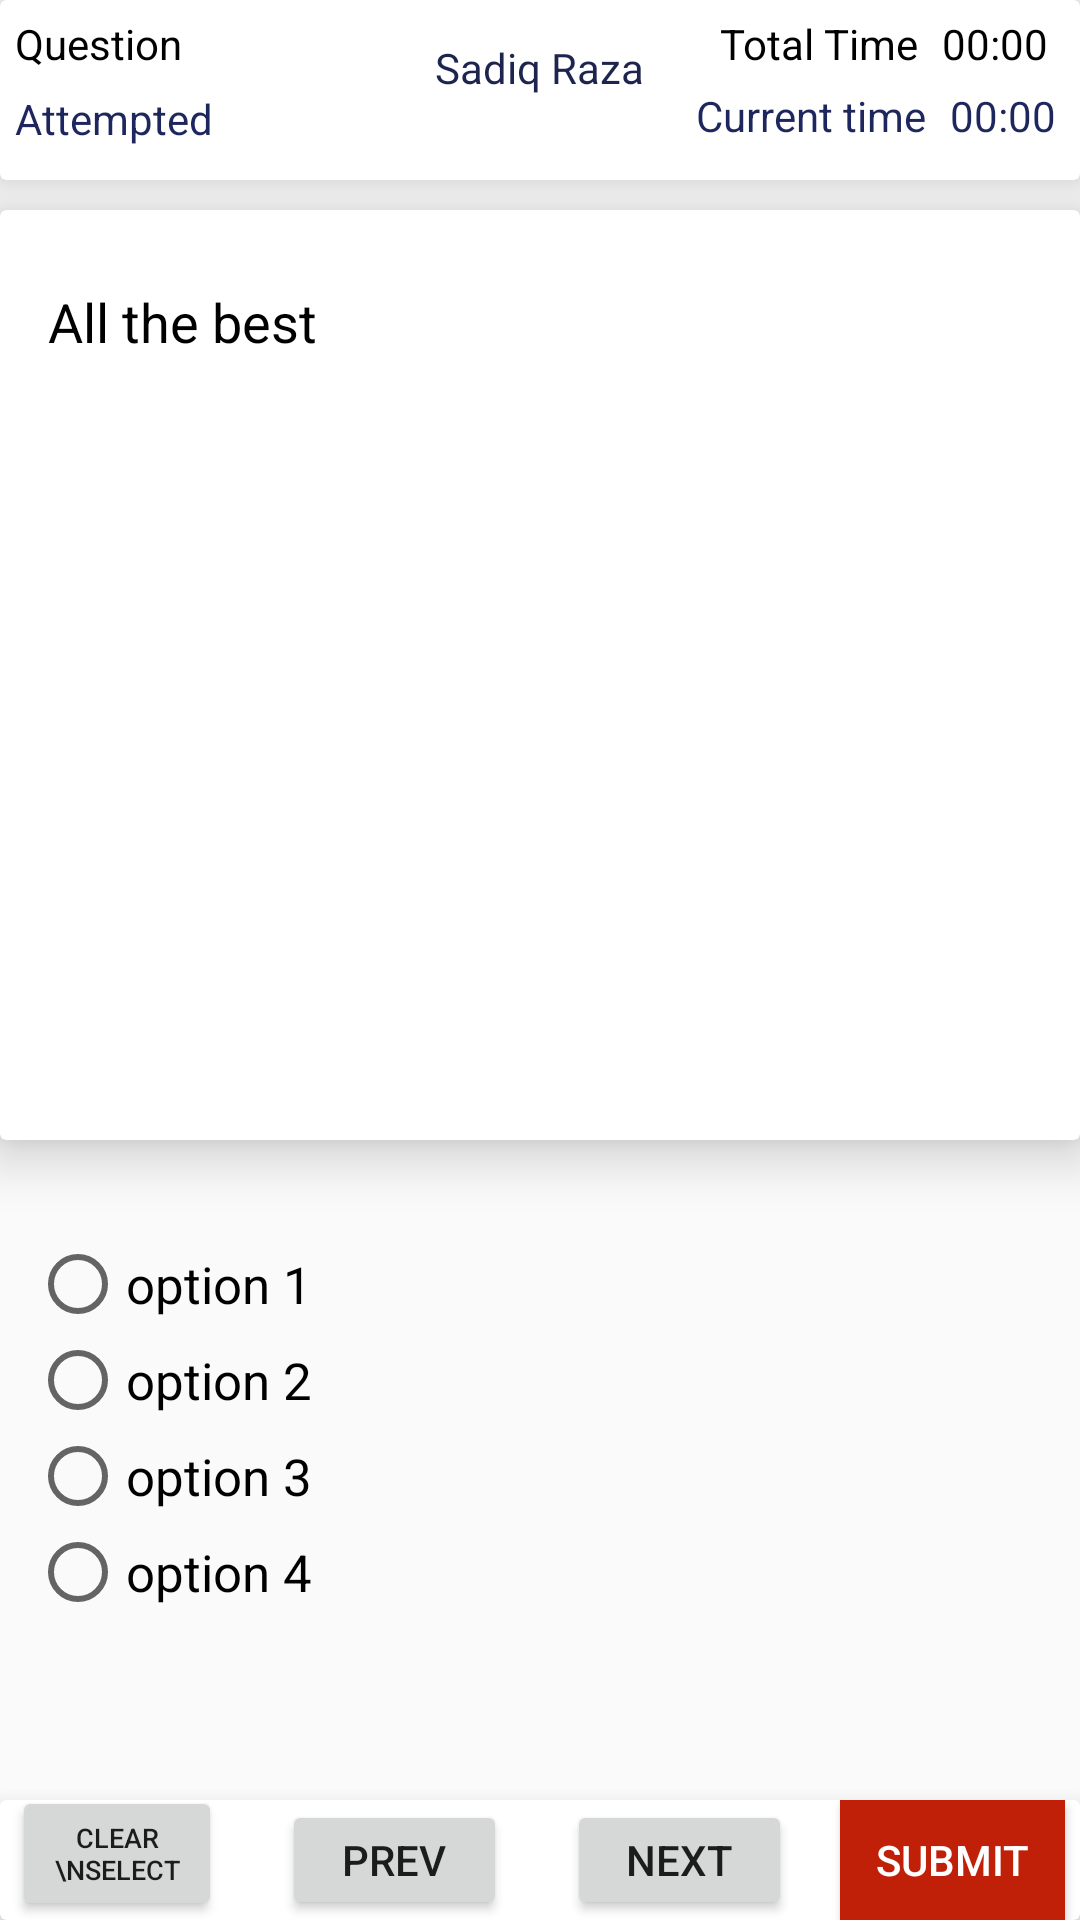

Android layout source for this screen:
<!-- AndroidManifest.xml: application theme AppTheme -->
<!-- res/layout/content_main2.xml -->
<?xml version="1.0" encoding="utf-8"?>
<RelativeLayout xmlns:android="http://schemas.android.com/apk/res/android"
    xmlns:app="http://schemas.android.com/apk/res-auto"
    xmlns:tools="http://schemas.android.com/tools"
    android:layout_width="match_parent"
    android:layout_height="match_parent"
    app:layout_behavior="@string/appbar_scrolling_view_behavior"
    tools:context=".Main2Activity"
    tools:showIn="@layout/activity_main2">

    <android.support.v7.widget.CardView
        android:id="@+id/cardview"
        app:cardElevation="10dp"
        android:layout_width="match_parent"
        android:layout_height="60dp">

        <RelativeLayout
            android:layout_width="match_parent"
            android:layout_height="match_parent">

            <LinearLayout
                android:orientation="vertical"
                android:layout_width="130dp"
                android:layout_height="match_parent">

                <TextView
                    android:id="@+id/qTime"
                    android:textSize="14sp"
                    android:textColor="#000"
                    android:text="@string/question"
                    android:layout_width="match_parent"
                    android:layout_height="22dp"
                    android:layout_marginTop="5dp"
                    android:layout_marginStart="5dp"/>

                <TextView
                    android:id="@+id/aTime"
                    android:layout_width="match_parent"
                    android:layout_height="wrap_content"
                    android:layout_marginStart="5dp"
                    android:layout_marginTop="3dp"
                    android:text="Attempted"
                    android:textColor="@color/colorPrimaryDark"
                    android:textSize="14sp" />

            </LinearLayout>
            <TextView
                android:id="@+id/nameTest"
                android:layout_width="wrap_content"
                android:layout_height="wrap_content"
                android:text="Sadiq Raza"
                android:lines="2"
                android:textColor="@color/colorPrimary"
                android:gravity="center"
                android:layout_centerHorizontal="true"
                android:layout_marginTop="5dp"
                />

            <LinearLayout
                android:id="@+id/ll1"
                android:orientation="horizontal"
                android:layout_alignParentEnd="true"
                android:layout_width="120dp"
                android:layout_marginTop="5dp"
                android:layout_height="wrap_content">

                <TextView
                    android:text="@string/total_time"
                    android:textColor="#000"
                    android:layout_width="wrap_content"
                    android:layout_height="match_parent" />

                <TextView
                    android:id="@+id/totalTime"
                    android:text="00:00"
                    android:textColor="#000"
                    android:layout_marginStart="8dp"
                    android:layout_width="wrap_content"
                    android:layout_height="match_parent" />

            </LinearLayout>

            <LinearLayout

                android:layout_below="@+id/ll1"
                android:orientation="horizontal"
                android:layout_alignParentEnd="true"
                android:layout_width="128dp"
                android:layout_height="wrap_content">

                <TextView

                    android:text="@string/current_time"
                    android:layout_marginTop="5dp"
                    android:layout_width="wrap_content"
                    android:textColor="@color/colorPrimaryDark"
                    android:layout_height="match_parent" />

                <TextView
                    android:id="@+id/currTime"
                    android:layout_marginTop="5dp"
                    android:text="00:00"
                    android:textColor="@color/colorPrimaryDark"
                    android:layout_marginStart="8dp"
                    android:layout_width="wrap_content"
                    android:layout_height="match_parent" />

            </LinearLayout>

        </RelativeLayout>

    </android.support.v7.widget.CardView>

    <android.support.v7.widget.CardView
        android:id="@+id/cardview2"
        app:cardElevation="10dp"
        android:layout_below="@+id/cardview"
        android:layout_marginTop="10dp"
        android:layout_width="match_parent"
        android:layout_height="match_parent"
        android:layout_marginBottom="260dp">

        <HorizontalScrollView
            android:layout_width="match_parent"
            android:layout_height="292dp"
            android:layout_gravity="center"
            android:keepScreenOn="true"
            android:padding="5dp"
            android:scrollbarSize="15dp"
            android:scrollbars="horizontal">


            <ScrollView
                android:layout_width="wrap_content"
                android:layout_height="match_parent"
                android:padding="5dp"
                android:scrollbarSize="15dp"
                android:scrollbars="vertical">

                <TextView
                    android:layout_margin="2dp"
                    android:id="@+id/qText"
                    android:padding="4dp"
                    android:lineSpacingExtra="-6dp"
                    android:layout_width="match_parent"
                    android:layout_height="wrap_content"
                    android:maxWidth="600dp"
                    android:text="All the best"
                    android:textColor="#000000"
                    android:textSize="18sp" />

            </ScrollView>


        </HorizontalScrollView>

    </android.support.v7.widget.CardView>

    <android.support.v7.widget.CardView
        android:id="@+id/cardview3"
        android:layout_width="match_parent"
        android:layout_height="40dp"
        android:layout_alignParentStart="true"
        android:layout_alignParentBottom="true"
        android:layout_marginBottom="0dp"
        app:cardElevation="10dp">

        <android.support.constraint.ConstraintLayout
            android:layout_width="match_parent"
            android:layout_height="match_parent">

            <Button
                android:id="@+id/clear"
                android:layout_width="70dp"
                android:layout_height="45dp"
                android:layout_marginTop="4dp"
                android:layout_marginStart="4dp"
                android:lines="2"
                android:text="Clear \nSelectoin"
                android:textSize="9sp"
                app:layout_constraintBottom_toBottomOf="parent"
                app:layout_constraintStart_toStartOf="parent" />

            <Button
                android:id="@+id/prev"
                android:layout_width="75dp"
                android:layout_height="40dp"
                android:layout_marginStart="20dp"
                android:layout_marginEnd="8dp"
                android:text="Prev"
                app:layout_constraintEnd_toStartOf="@+id/next"
                app:layout_constraintStart_toEndOf="@+id/clear"
                app:layout_constraintBottom_toBottomOf="parent"
                tools:layout_editor_absoluteY="0dp" />

            <Button
                android:id="@+id/next"
                android:layout_width="75dp"
                android:layout_height="40dp"
                android:text="Next"
                android:layout_marginStart="20dp"
                tools:layout_editor_absoluteX="201dp"
                tools:layout_editor_absoluteY="0dp"
                app:layout_constraintStart_toEndOf="@id/prev"
                app:layout_constraintBottom_toBottomOf="parent"/>

            <Button
                android:id="@+id/submit"
                android:layout_width="75dp"
                android:layout_height="40dp"
                android:layout_alignParentEnd="true"
                android:layout_margin="5dp"
                android:layout_marginTop="8dp"
                android:layout_marginEnd="8dp"
                android:layout_marginBottom="8dp"
                android:background="#c12008"
                android:text="Submit"
                android:textColor="#ffff"
                app:layout_constraintBottom_toBottomOf="parent"
                app:layout_constraintEnd_toEndOf="parent"
                app:layout_constraintTop_toTopOf="parent" />
        </android.support.constraint.ConstraintLayout>
    </android.support.v7.widget.CardView>

    <HorizontalScrollView
        android:layout_width="match_parent"
        android:layout_height="208dp"
        android:layout_above="@+id/cardview3"
        android:layout_gravity="center"
        android:keepScreenOn="true"
        android:padding="5dp"
        android:scrollbarSize="5dp"
        android:scrollbars="horizontal">


        <ScrollView
            android:layout_width="wrap_content"
            android:layout_height="match_parent"
            android:padding="5dp"
            android:scrollbarSize="15dp"
            android:scrollbars="vertical">

            <RadioGroup
                android:id="@+id/radioGroup"
                android:layout_width="match_parent"
                android:layout_height="match_parent"
                android:paddingBottom="5dp"
                android:paddingTop="10dp">

                <RadioButton
                    android:id="@+id/opt1"
                    android:layout_width="match_parent"
                    android:layout_height="wrap_content"
                    android:maxWidth="380dp"
                    android:text="option 1"
                    android:textSize="17sp" />

                <RadioButton
                    android:id="@+id/opt2"
                    android:layout_width="match_parent"
                    android:layout_height="wrap_content"
                    android:maxWidth="380dp"
                    android:text="option 2"
                    android:textSize="17sp" />

                <RadioButton
                    android:id="@+id/opt3"
                    android:layout_width="match_parent"
                    android:layout_height="wrap_content"
                    android:maxWidth="370dp"
                    android:text="option 3"
                    android:textSize="17sp" />

                <RadioButton
                    android:id="@+id/opt4"
                    android:layout_width="match_parent"
                    android:layout_height="wrap_content"
                    android:maxWidth="370dp"
                    android:text="option 4"
                    android:textSize="17sp" />

            </RadioGroup>
        </ScrollView>


    </HorizontalScrollView>

</RelativeLayout>
<!-- res/layout/activity_main2.xml (included above) -->
<?xml version="1.0" encoding="utf-8"?>
<android.support.design.widget.CoordinatorLayout xmlns:android="http://schemas.android.com/apk/res/android"
    xmlns:app="http://schemas.android.com/apk/res-auto"
    xmlns:tools="http://schemas.android.com/tools"
    android:layout_width="match_parent"
    android:layout_height="match_parent"
    tools:context=".Main2Activity">

    <android.support.design.widget.AppBarLayout
        android:layout_width="match_parent"
        android:layout_height="wrap_content"
        android:theme="@style/AppTheme.AppBarOverlay">


    </android.support.design.widget.AppBarLayout>

    <include layout="@layout/content_main2" />

</android.support.design.widget.CoordinatorLayout>
<!-- resources referenced by this layout -->
<resources>
  <color name="colorPrimary">#1d244e</color>
  <color name="colorPrimaryDark">#1e265e</color>
  <string name="current_time">Current time</string>
  <string name="question">Question</string>
  <string name="total_time">Total Time</string>
  <style name="AppTheme.AppBarOverlay" parent="ThemeOverlay.AppCompat.Dark.ActionBar" />
  <style name="AppTheme" parent="Theme.AppCompat.Light.NoActionBar">
          
          <item name="colorPrimary">?attr/colorAccent</item>
          <item name="colorPrimaryDark">@color/colorPrimaryDark</item>
          <item name="colorAccent">@color/colorPrimaryDark</item>
      </style>
</resources>
